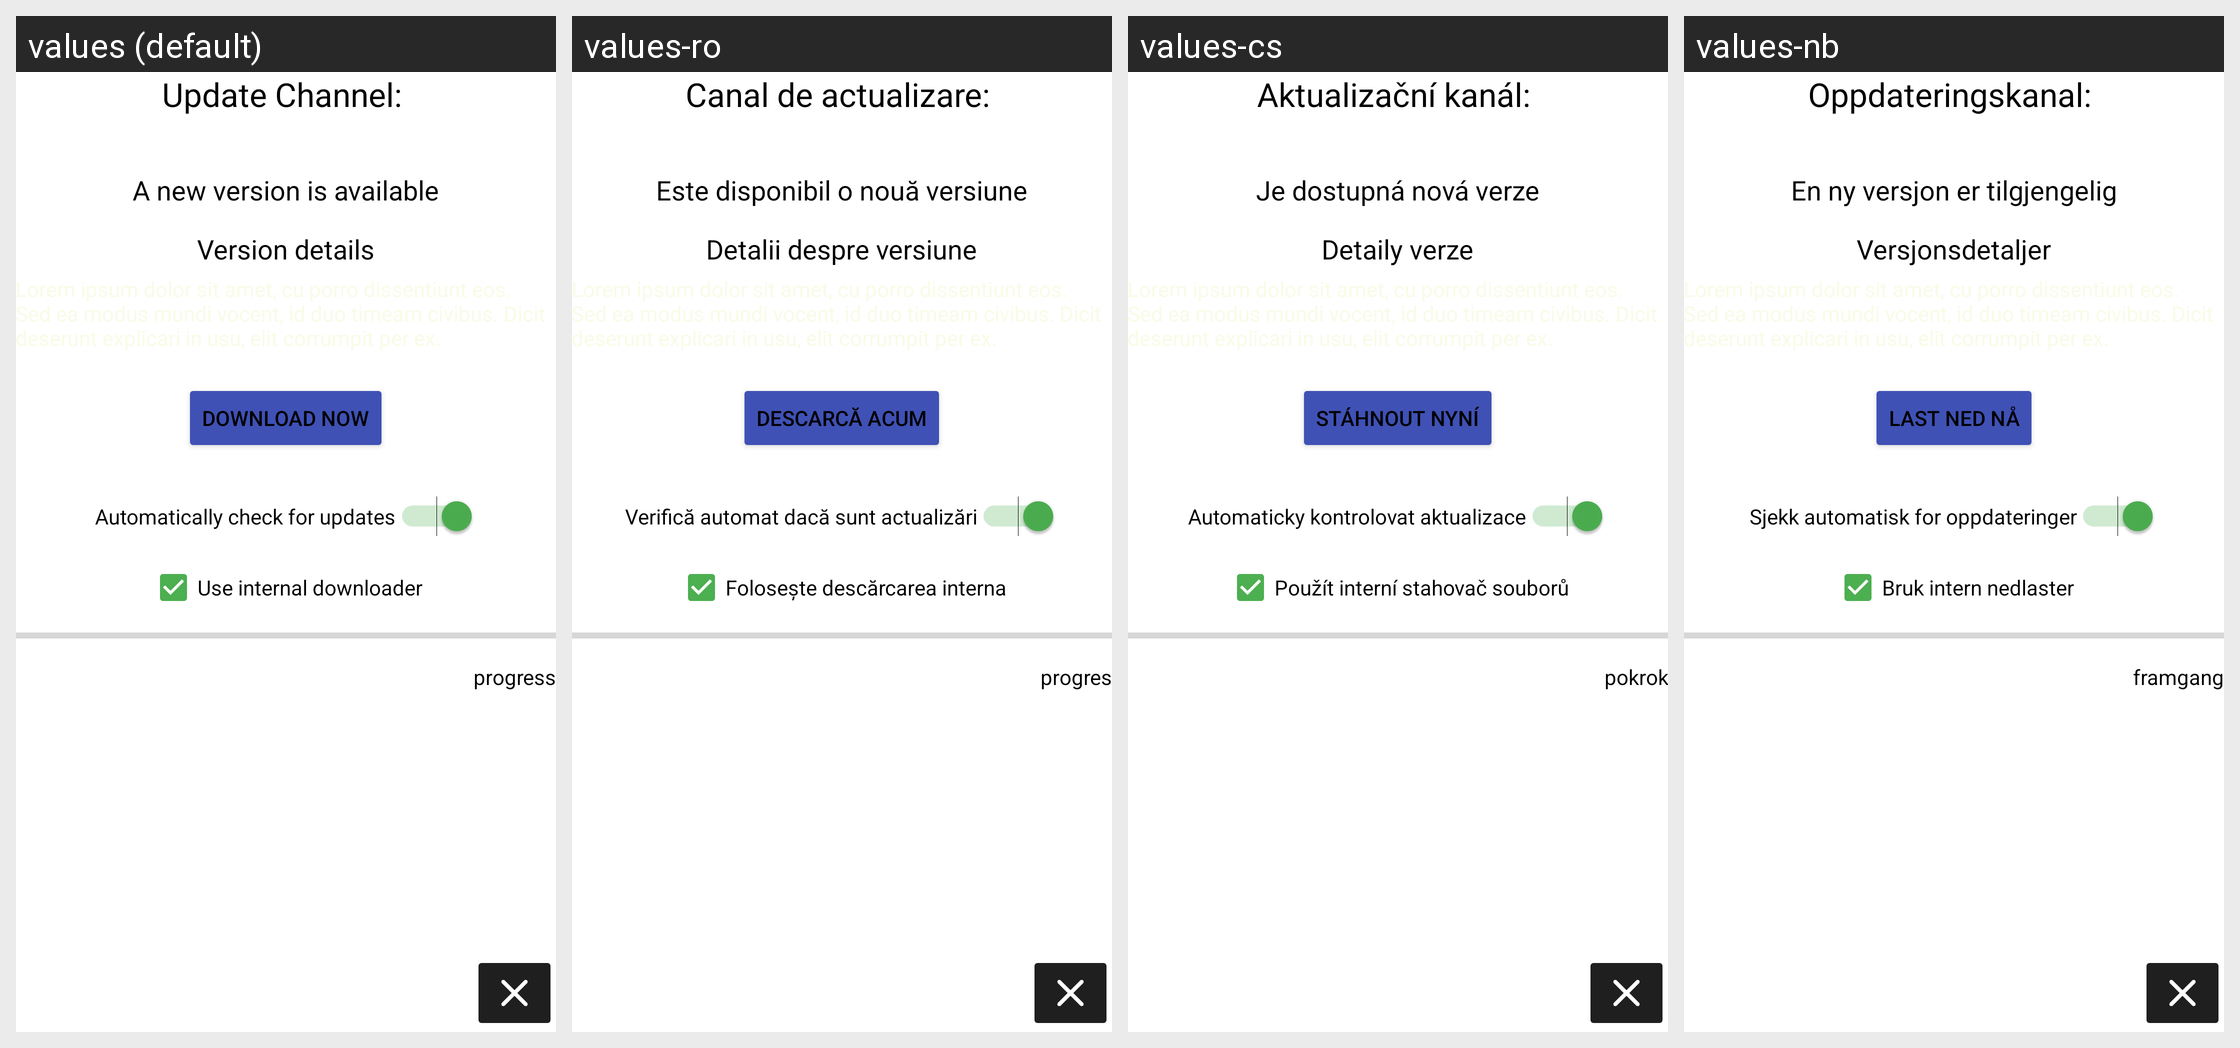

Locale-by-locale string values for the Android screen shown in this grid:
Android screen res/layout/activity_update.xml rendered under 4 locales, left to right: values (default), values-ro, values-cs, values-nb. Device: Nexus 5 (rendered at 1080×1920; each locale shown at half size, 540×960, under a caption strip naming it); theme AppTheme.
Other locales in the repository, not shown: values-bg, values-de, values-es, values-et, values-fi, values-fr, values-he, values-hu, values-it, values-iw, values-lt, values-nl, values-pl, values-pt, values-pt-rBR, values-ru, values-sk, values-sv, values-tr, values-uk, values-zh.
Strings drawn on this screen, with the default value and each locale's value (text and hints the layout hard-codes, and strings that could not be matched under every locale, appear in the picture but are not listed):

update_channel_colon_space
  values: Update Channel: 
  values-ro: Canal de actualizare: 
  values-cs: Aktualizační kanál: 
  values-nb: Oppdateringskanal: 

a_new_version_is_available
  values: A new version is available
  values-ro: Este disponibil o nouă versiune
  values-cs: Je dostupná nová verze
  values-nb: En ny versjon er tilgjengelig

version_details
  values: Version details
  values-ro: Detalii despre versiune
  values-cs: Detaily verze
  values-nb: Versjonsdetaljer

download_now
  values: Download Now
  values-ro: Descarcă acum
  values-cs: Stáhnout nyní
  values-nb: Last ned nå

automatically_check_for_updates
  values: Automatically check for updates
  values-ro: Verifică automat dacă sunt actualizări
  values-cs: Automaticky kontrolovat aktualizace
  values-nb: Sjekk automatisk for oppdateringer

use_internal_downloader
  values: Use internal downloader
  values-ro: Folosește descărcarea interna
  values-cs: Použít interní stahovač souborů
  values-nb: Bruk intern nedlaster

progress
  values: progress
  values-ro: progres
  values-cs: pokrok
  values-nb: framgang
